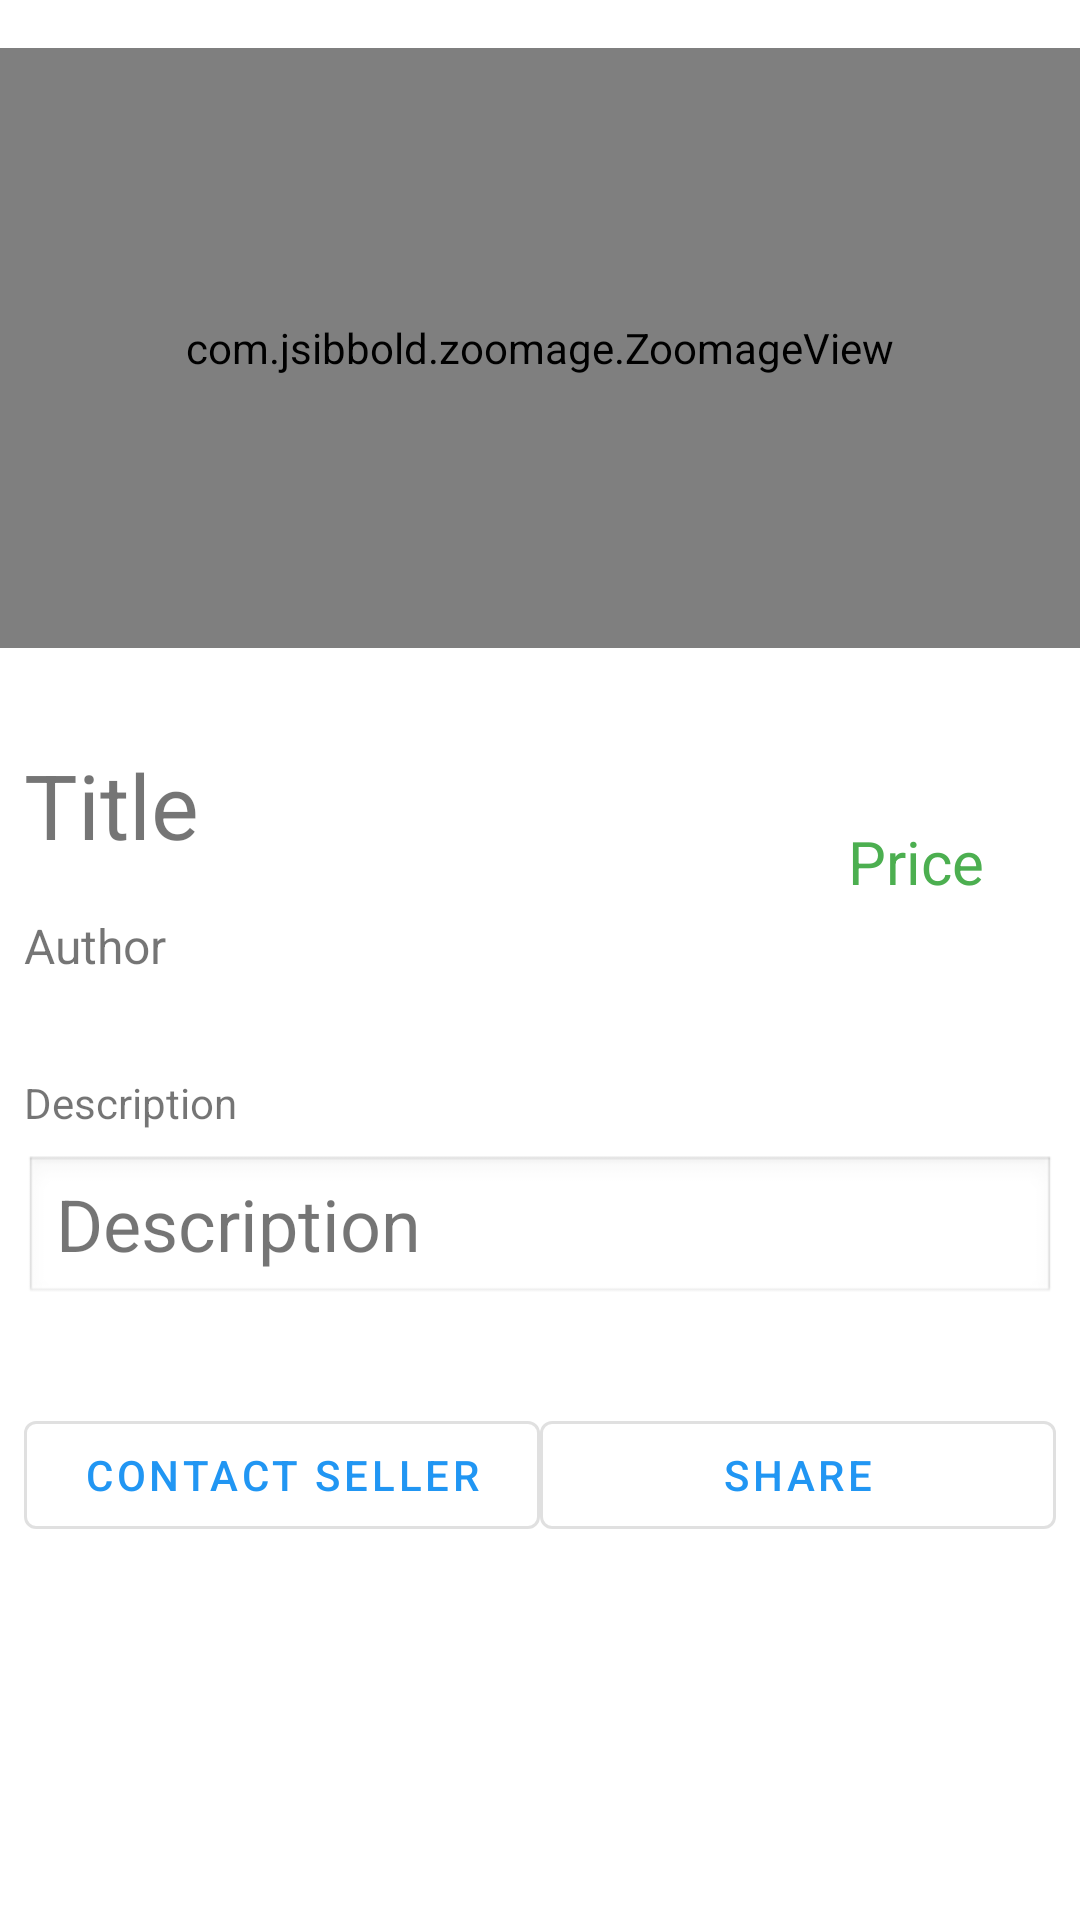

Here is an Android app screen rendered from its layout file. Give the layout XML and the strings, colors and styles it references.
<!-- AndroidManifest.xml: application theme AppTheme -->
<!-- res/layout/activity_book_details.xml -->
<?xml version="1.0" encoding="utf-8"?>

<ScrollView xmlns:android="http://schemas.android.com/apk/res/android"
    xmlns:app="http://schemas.android.com/apk/res-auto"
    xmlns:tools="http://schemas.android.com/tools"
    android:layout_width="match_parent"
    android:layout_height="match_parent">

    <LinearLayout
        android:layout_width="match_parent"
        android:layout_height="match_parent"
        android:orientation="vertical">

        <androidx.constraintlayout.widget.ConstraintLayout
            android:layout_width="match_parent"
            android:layout_height="match_parent">

            <com.jsibbold.zoomage.ZoomageView
                android:id="@+id/bookIV"
                android:layout_width="match_parent"
                android:layout_height="200dp"
                android:layout_marginTop="16dp"
                android:src="@drawable/ic_agenda"
                app:layout_constraintEnd_toEndOf="parent"
                app:layout_constraintHorizontal_bias="0.5"
                app:layout_constraintStart_toStartOf="parent"
                app:layout_constraintTop_toTopOf="parent"
                android:transitionName="book_image"/>

            <TextView
                android:id="@+id/titleTV"
                android:layout_width="wrap_content"
                android:layout_height="wrap_content"
                android:layout_marginStart="8dp"
                android:layout_marginTop="32dp"
                android:text="Title"
                android:textSize="30sp"
                app:layout_constraintStart_toStartOf="parent"
                app:layout_constraintTop_toBottomOf="@+id/bookIV" />

            <TextView
                android:id="@+id/authorTV"
                android:layout_width="wrap_content"
                android:layout_height="wrap_content"
                android:layout_marginStart="8dp"
                android:layout_marginTop="16dp"
                android:text="Author"
                android:textSize="16sp"
                app:layout_constraintStart_toStartOf="parent"
                app:layout_constraintTop_toBottomOf="@+id/titleTV" />

            <TextView
                android:id="@+id/priceTV"
                android:layout_width="wrap_content"
                android:layout_height="wrap_content"
                android:layout_marginEnd="32dp"
                android:text="Price"
                android:textColor="#4CAF50"
                android:textSize="20sp"
                app:layout_constraintBottom_toBottomOf="@+id/authorTV"
                app:layout_constraintEnd_toEndOf="parent"
                app:layout_constraintTop_toTopOf="@+id/titleTV" />

            <TextView
                android:id="@+id/descriptuonTV"
                android:layout_width="0dp"
                android:layout_height="wrap_content"
                android:layout_marginStart="8dp"
                android:layout_marginTop="8dp"
                android:layout_marginEnd="8dp"
                android:background="@android:drawable/edit_text"
                android:text="Description"
                android:textSize="24sp"
                app:layout_constraintEnd_toEndOf="parent"
                app:layout_constraintStart_toStartOf="parent"
                app:layout_constraintTop_toBottomOf="@+id/textView" />

            <TextView
                android:id="@+id/textView"
                android:layout_width="wrap_content"
                android:layout_height="wrap_content"
                android:layout_marginStart="8dp"
                android:layout_marginTop="32dp"
                android:text="Description"
                app:layout_constraintStart_toStartOf="parent"
                app:layout_constraintTop_toBottomOf="@+id/authorTV" />

        </androidx.constraintlayout.widget.ConstraintLayout>

        <LinearLayout
            android:layout_width="match_parent"
            android:layout_height="match_parent"
            android:layout_marginTop="16dp"
            android:orientation="horizontal"
            android:layout_gravity="bottom">

            <com.google.android.material.button.MaterialButton
                android:id="@+id/contact"
                style="@style/Widget.MaterialComponents.Button.OutlinedButton"
                android:layout_width="0dp"
                android:layout_height="wrap_content"
                android:layout_marginStart="8dp"
                android:layout_marginTop="16dp"
                android:layout_weight="1"
                android:text="Contact Seller" />

            <com.google.android.material.button.MaterialButton
                android:id="@+id/share"
                style="@style/Widget.MaterialComponents.Button.OutlinedButton"
                android:layout_width="0dp"
                android:layout_height="wrap_content"
                android:layout_marginTop="16dp"
                android:layout_marginEnd="8dp"
                android:layout_weight="1"
                android:text="Share" />
        </LinearLayout>

    </LinearLayout>
</ScrollView>
<!-- resources referenced by this layout -->
<resources>
  <!-- drawable ic_agenda (drawable) -->
  <vector android:height="24dp" android:viewportHeight="58"
      android:viewportWidth="58" android:width="24dp" xmlns:android="http://schemas.android.com/apk/res/android">
      <path android:fillColor="#EAD8BB" android:pathData="M12,0C9.694,0 7.781,1.758 7.53,4L7.5,5c0,2.2 1.8,4 4,4h1h3h2l2,-4h12l-1.961,3.921C29.521,8.958 29.548,9 29.588,9h0.211H50.5V0H12z"/>
      <path android:fillColor="#6B4842" android:pathData="M29.5,9v26.201c0,0.505 -0.665,0.69 -0.925,0.256L23.5,27l-5.075,8.458c-0.26,0.433 -0.925,0.249 -0.925,-0.256V9h-6c-2.2,0 -4,-1.8 -4,-4v48.958C7.5,56.19 9.31,58 11.542,58H50.5V9H29.5z"/>
      <path android:fillColor="#513531" android:pathData="M12.5,9h-1c-2.2,0 -4,-1.8 -4,-4v48.958C7.5,56.19 9.31,58 11.542,58H12.5V9z"/>
      <path android:fillColor="#D3BEA1" android:pathData="M50.5,2h-9c-0.553,0 -1,0.447 -1,1s0.447,1 1,1h9V2z"/>
      <path android:fillColor="#D3BEA1" android:pathData="M50.5,5h-8c-0.553,0 -1,0.447 -1,1s0.447,1 1,1h8V5z"/>
      <path android:fillColor="#DD352E" android:pathData="M19.5,5l-2,4v26.201c0,0.505 0.666,0.69 0.925,0.256L23.5,27l5.075,8.458c0.26,0.433 0.925,0.249 0.925,-0.256V9l2,-4H19.5z"/>
      <path android:fillColor="#B02721" android:pathData="M19.5,5l-2,4l12,0l2,-4z"/>
  </vector>
  <style name="AppTheme" parent="Base.Theme.MaterialComponents.Light.DarkActionBar">
          
          <item name="colorPrimary">@color/colorPrimary</item>
          <item name="colorPrimaryDark">@color/colorPrimaryDark</item>
          <item name="colorAccent">@color/colorAccent</item>
          <item name="textInputStyle">@style/AppTextField</item>
          <item name="android:windowActivityTransitions">true</item>
          <item name="android:windowSharedElementEnterTransition">
              @transition/change_image_transform</item>
          <item name="android:windowSharedElementExitTransition">
              @transition/change_image_transform</item>
          <item name="android:windowEnterTransition">@transition/explode</item>
          <item name="android:windowExitTransition">@transition/explode</item>
  
  
      </style>
  <color name="colorPrimary">#2196F3</color>
  <color name="colorPrimaryDark">#3F51B5</color>
  <color name="colorAccent">#E91E63</color>
  <style name="AppTextField" parent="Widget.MaterialComponents.TextInputLayout.OutlinedBox">
  
          <item name="boxBackgroundColor">@android:color/white</item>
      </style>
</resources>
